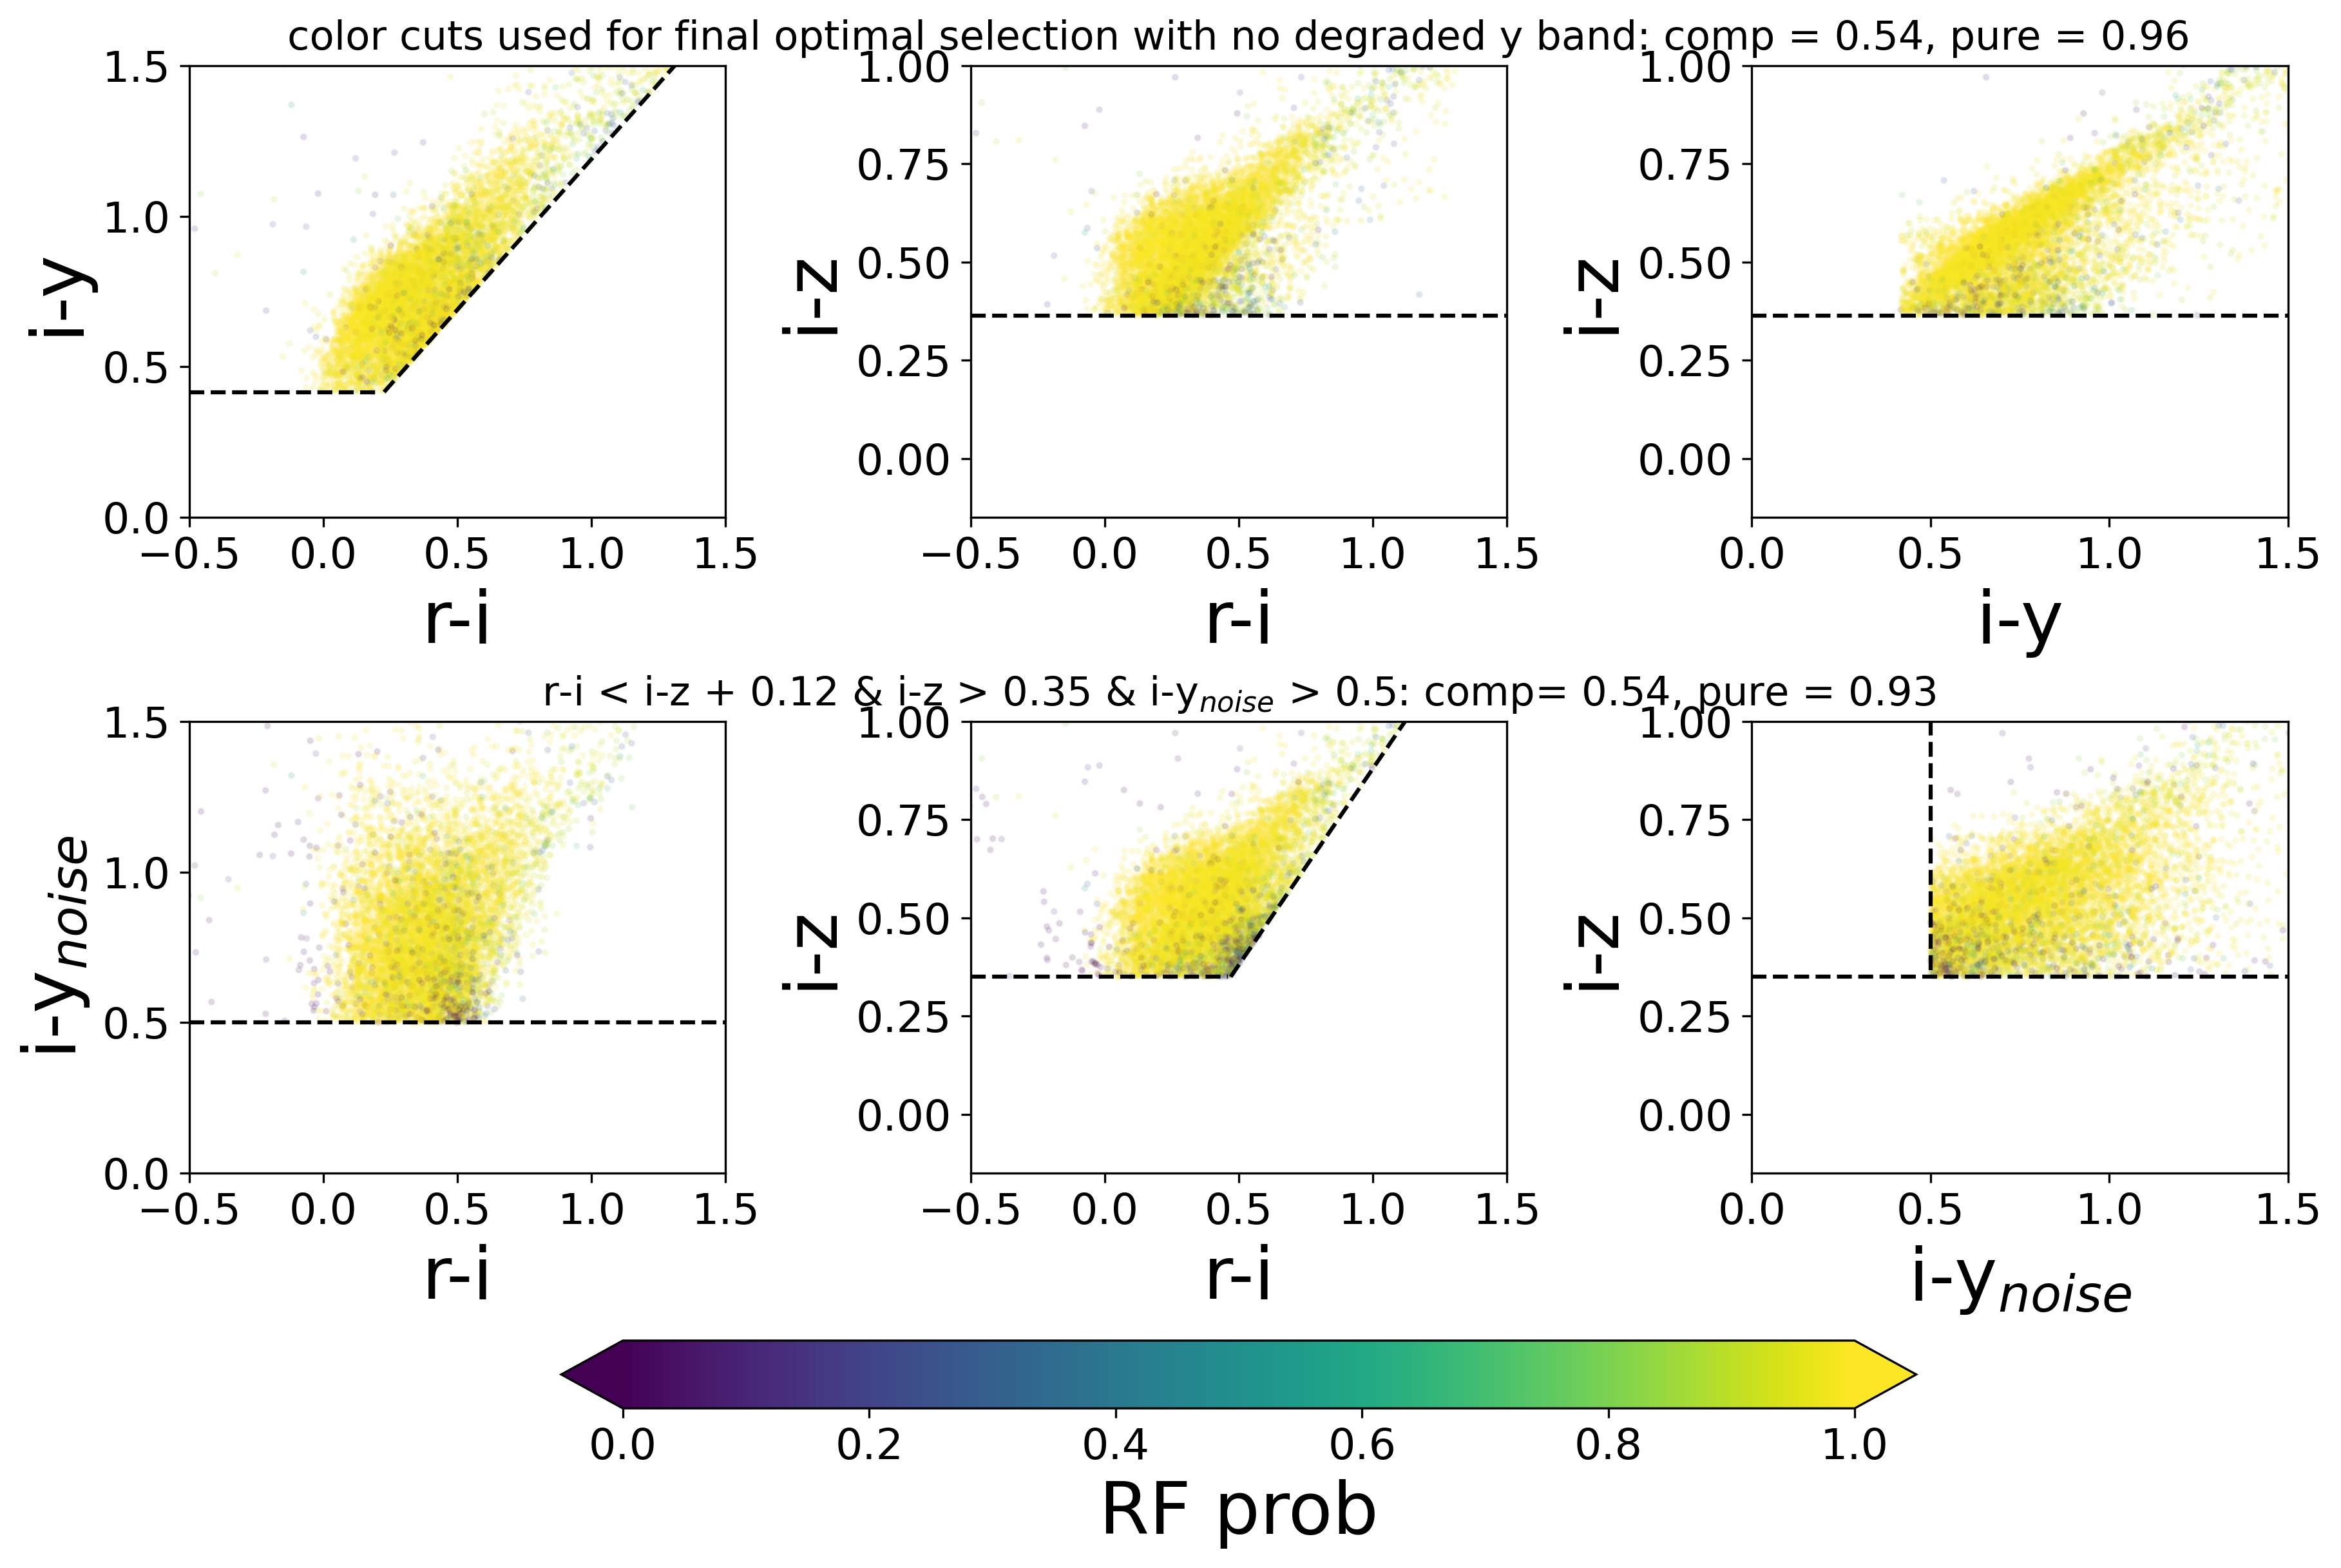

Here is the Python script that generated this plot:
 
import numpy as np 
import pandas as pd
from matplotlib import pyplot as plt 
from astropy import units as u 
from astropy import table
import pickle
from astropy.coordinates import SkyCoord
from sklearn.ensemble import RandomForestClassifier
from sklearn.metrics import roc_curve, auc
from sklearn.metrics import roc_auc_score
from sklearn.model_selection import train_test_split

def complete_purity_cutsonly(colorcuts, photozs, zcut=[1.05,1.55]):
    
    zrange = np.logical_and(photozs > zcut[0], photozs < zcut[1])
    completeness = np.sum(np.logical_and(colorcuts, zrange)) / np.sum(zrange)
    purity = np.sum(np.logical_and(colorcuts, zrange)) / np.sum(colorcuts)

    return completeness, purity


# load in cosmos2020 catalog
catversion1 = 'Farmer'  
dir_in1 ='/Users/yokisalcedo/Desktop/Emission-Line-Galaxy-Target-Selection/data/'  
dir_out1 = '/Users/yokisalcedo/Desktop/data/' # the directory where the output of this notebook will be stored
# Upload the main catalogue
cat = table.Table.read(dir_in1+'COSMOS2020_{}_jan_processed.fits'.format(catversion1),format='fits',hdu=1).to_pandas()
#All possible non-redundant colors are listed below:
#u: ug ,ur ,ui ,uz , uy
#g: gr, gi, gz, gy
#r: ri, rz, ry
#i: iz, iy
#z: zy

#We create an array containing a noisy version of the y magnitudes (m_noisy) by taking the array of the non-noisy y magntiudes (m_initial) 
#and adding the array of sigmas multiplied by an array of equal length consisting of N random numbers distributed as a Gaussian with mean 0 and sigma 1
#We’d want to use LSST year 2 depths to calculate probably final LSST y band depth +2.5*log10(year/10) with year = 2
#LSST final year y band depth are y : 22.96, 24.8 for single image and coadded images
r_cos = cat['HSC_r_MAG']
g_cos = cat['HSC_g_MAG']
i_cos = cat['HSC_i_MAG']
y_cos = cat['HSC_y_MAG']
z_cos = cat['HSC_z_MAG']

ug_cos = cat['CFHT_u_MAG'] - cat['HSC_g_MAG'] 
ur_cos = cat['CFHT_u_MAG'] - cat['HSC_r_MAG']
ui_cos = cat['CFHT_u_MAG'] - cat['HSC_i_MAG']
uz_cos = cat['CFHT_u_MAG'] - cat['HSC_z_MAG'] 
uy_cos = cat['CFHT_u_MAG'] - cat['HSC_y_MAG']
gr_cos = cat['HSC_g_MAG'] - cat['HSC_r_MAG']
gi_cos = cat['HSC_g_MAG'] - cat['HSC_i_MAG']
gz_cos = cat['HSC_g_MAG'] - cat['HSC_z_MAG']
gy_cos = cat['HSC_g_MAG'] - cat['HSC_y_MAG']
ri_cos = cat['HSC_r_MAG'] - cat['HSC_i_MAG']
rz_cos = cat['HSC_r_MAG'] - cat['HSC_z_MAG']
ry_cos = cat['HSC_r_MAG'] - cat['HSC_y_MAG']
iz_cos = cat['HSC_i_MAG'] - cat['HSC_z_MAG']
iy_cos = cat['HSC_i_MAG'] - cat['HSC_y_MAG']
zy_cos = cat['HSC_z_MAG'] - cat['HSC_y_MAG']

cat['ug']= ug_cos
cat['ur']= ur_cos
cat['ui']= ui_cos
cat['uz']= uz_cos
cat['uy']= uy_cos
cat['gr']= gr_cos
cat['gi']= gi_cos
cat['gz']= gz_cos
cat['gy']= gy_cos
cat['ri']= ri_cos
cat['rz']= rz_cos
cat['ry']= ry_cos
cat['iz']= iz_cos
cat['iy']= iy_cos
cat['zy']= zy_cos
cat['HSC_r_MAG'] = r_cos
cat['HSC_g_MAG'] = g_cos
cat['HSC_i_MAG'] = i_cos
cat['HSC_y_MAG'] = y_cos
cat['HSC_z_MAG'] = z_cos

# function to calculate sigma for each magnitude 
def sigma_mag(m_5, xmag):
    '''m_5: LSST year 2 band depth
       x_mag: array of magnitudes of the band you want to calculate sigma for
    '''
    flux_5_f = 10**(((xmag - m_5) / 2.5))
    sigma_f_f  = 1/5*flux_5_f
    sigma_m = (2.5/np.log(10))*sigma_f_f
    return sigma_m

mag_5 = (24.8 + 2.5*np.log10(2/10)) # LSST year 2 depth y band 

# y band with noise
sigma_y = sigma_mag(mag_5, y_cos)
gauss = np.random.normal(0, 1, len(y_cos))
y_noise = y_cos + sigma_y*gauss


# define colors based on noisy y band
uy_noisey = cat['CFHT_u_MAG'] - y_noise
gy_noisey = cat['HSC_g_MAG'] - y_noise
ry_noisey = cat['HSC_r_MAG'] - y_noise
iy_noisey = cat['HSC_i_MAG'] - y_noise
zy_noisey = cat['HSC_z_MAG'] - y_noise

cat['HSC_y_MAG_noise'] = y_noise
cat['uy_noise'] = uy_noisey
cat['gy_noise'] = gy_noisey
cat['ry_noise'] = ry_noisey
cat['iy_noise'] = iy_noisey
cat['zy_noise'] = zy_noisey


colormask = np.logical_and.reduce((
    np.isfinite(cat['HSC_r_MAG'].values),
    np.isfinite(cat['photoz'].values),
    np.isfinite(cat['HSC_g_MAG'].values),
    np.isfinite(cat['HSC_i_MAG'].values),
    np.isfinite(cat['HSC_y_MAG'].values), 
    np.isfinite(cat['HSC_y_MAG_noise'].values), 
    np.isfinite(cat['CFHT_u_MAG'].values),
    np.isfinite(cat['HSC_z_MAG'].values),
    (np.logical_or(cat['HSC_g_MAG'].values < 24.5,
                   cat['HSC_r_MAG'].values < 24.5))))


colormask = np.logical_and.reduce((np.isfinite(cat['HSC_r_MAG'].values),
                                    np.isfinite(cat['photoz'].values),
                                    np.isfinite(cat['HSC_g_MAG'].values),
                                      np.isfinite(cat['HSC_i_MAG'].values),
                                    np.isfinite(cat['HSC_y_MAG'].values), 
                                    np.isfinite(cat['HSC_y_MAG_noise'].values), 
                                    np.isfinite(cat['CFHT_u_MAG'].values),
                                    np.isfinite(cat['HSC_z_MAG'].values),
                                    (np.logical_or(cat['HSC_g_MAG'].values < 24.5, cat['HSC_r_MAG'].values < 24.5))))


#Define what to fit with RF and define hsc mags
photoz = cat['photoz'][colormask]
features = cat.loc[colormask,['ug','ur', 'ui', 'uz', 'uy', 'gr', 'gi', 'gz', 'gy', 'ri', 'rz', 'ry', 'iz', 'iy', 'zy','HSC_r_MAG','HSC_i_MAG','HSC_y_MAG','HSC_z_MAG','CFHT_u_MAG', 'HSC_g_MAG']]

y = np.logical_and(photoz > 1.05, photoz < 1.55)
rmag = cat['HSC_r_MAG'][colormask]
imag = cat['HSC_i_MAG'][colormask]
ymag = cat['HSC_y_MAG'][colormask]
ymag_noise = cat['HSC_y_MAG_noise'][colormask]
zmag = cat['HSC_z_MAG'][colormask]

x_train, x_test, photz_train, photz_test, y_train, y_test  = train_test_split(features, photoz, y, test_size=0.20)

# load the model from disk
filename = '/Users/yokisalcedo/Desktop/Emission-Line-Galaxy-Target-Selection/data/clf_105_155_all_feats.pkl'
clf = pickle.load(open(filename, 'rb'))

prob = clf.predict_proba(features)[:,1]
prob_mask = prob > 0.025
y_pred = clf.predict(x_test)
auc_score = roc_auc_score(y_test, y_pred)
print('the auc score of the RF with no noise in HSC y mag is', auc_score)


iz = iz_cos[colormask]
ri = ri_cos[colormask]
iy = iy_cos[colormask]
iy_noise = iy_noisey[colormask]


# Best case for 1.05 < z <  1.65 for rioffset, iyoffset, izmin, and gfiblim values
iyri_cut = 0.19
rishift = 0 
iy_cut = 0.35
iyshift = 0.06636818841724967
izmin = 0.36442580263398095

color_cuts_clean = np.logical_and((ri < iy - iyri_cut + rishift),
                             (iy > iy_cut + iyshift))
color_cuts_clean &= iz > izmin


# new best color cuts using the noisey y band
iz_noise_cut = 0.35
izri_noise_cut = 0.12
iy_noise_cut = 0.50

color_cuts_noise_new = np.logical_and(
    (ri < iz + izri_noise_cut),
    (iz > iz_noise_cut))
color_cuts_noise_new &= iy_noise > iy_noise_cut

clean_comp, clean_pure = complete_purity_cutsonly(color_cuts_clean, photoz, zcut = [1.05, 1.55])
print(f'color cuts used for final optimal selection with no degraded y band: comp = {clean_comp:.2}, pure = {clean_pure:.2}')
noise_new_comp, noise_new_pure = complete_purity_cutsonly(color_cuts_noise_new, photoz, zcut = [1.05, 1.55])
print(f'ri < iz + {izri_noise_cut:.2} & iz > {iz_noise_cut:.2} & iy_noise > {iy_noise_cut:.2}: completeness = {noise_new_comp:.2}, purity = {noise_new_pure:.2}')

fig, ([ax0, ax1, ax2], [ax3, ax4, ax5]) = plt.subplots(nrows=2, ncols=3, figsize=(12,8), 
                                                       # subplot_kw=dict(aspect='equal'),
                                                       constrained_layout = True,
                                                       )

sd0 = ax0.scatter(ri[color_cuts_clean], iy[color_cuts_clean], c = prob[color_cuts_clean] , cmap = 'viridis', s=3, alpha =.1, vmin=0, vmax=1)
sd1 = ax1.scatter(ri[color_cuts_clean], iz[color_cuts_clean], c = prob[color_cuts_clean], cmap = 'viridis', s=3, alpha =.1, vmin=0, vmax=1)
sd2 = ax2.scatter(iy[color_cuts_clean], iz[color_cuts_clean], c = prob[color_cuts_clean], cmap = 'viridis', s=3, alpha =.1, vmin=0, vmax=1)

sd3 = ax3.scatter(ri[color_cuts_noise_new], iy_noise[color_cuts_noise_new], c = prob[color_cuts_noise_new] , cmap = 'viridis', s=3, alpha=.1, vmin=0, vmax=1)
sd4 = ax4.scatter(ri[color_cuts_noise_new], iz[color_cuts_noise_new], c = prob[color_cuts_noise_new], cmap = 'viridis', s=3, alpha=.1, vmin=0, vmax=1)
sd5 = ax5.scatter(iy_noise[color_cuts_noise_new], iz[color_cuts_noise_new], c = prob[color_cuts_noise_new] , cmap='viridis', s=3, alpha=.1, vmin=0, vmax=1)
sdummy = ax1.scatter(x = 100, y = 100, c=prob[0], cmap = 'viridis', s = 3, alpha =1 ,vmin=0, vmax=1)

noise = 'noise'
# after color cuts
ri_lim = (-0.5,1.5)
iy_lim = (0,1.5)
iz_lim = (-0.15, 1.0)

ax0.set_xlabel('r-i', fontsize = 27)
ax0.set_ylabel('i-y', fontsize = 27)
ax0.set_xlim(*ri_lim)
ax0.set_ylim(*iy_lim)
ax0.axhline(y = iy_cut + iyshift, xmax = 0.35, ls = '--', c = 'black') 
x = np.arange(iy_cut + iyshift, 2, .05)
y = x - iyri_cut
ax0.plot(y ,x , ls = '--', c = 'black')
ax0.xaxis.set_tick_params(labelsize = 16)
ax0.yaxis.set_tick_params(labelsize = 16)

ax1.set_xlabel('r-i', fontsize = 27)
ax1.set_ylabel('i-z', fontsize = 27)
ax1.xaxis.set_tick_params(labelsize = 16)
ax1.yaxis.set_tick_params(labelsize = 16)
ax1.set_xlim(*ri_lim)
ax1.set_ylim(*iz_lim)
ax1.set_title(f'color cuts used for final optimal selection with no degraded y band: comp = {clean_comp:.2}, pure = {clean_pure:.2}', fontsize = 15)
ax1.axhline(y = izmin, ls = '--', c = 'black') 

ax2.set_xlabel('i-y', fontsize = 27)
ax2.set_ylabel('i-z', fontsize = 27)
ax2.xaxis.set_tick_params(labelsize = 16)
ax2.yaxis.set_tick_params(labelsize = 16)
ax2.set_xlim(*iy_lim)
ax2.set_ylim(*iz_lim)
ax2.set_xlim(*iy_lim)
ax2.set_ylim(*iz_lim)
ax2.axhline(y = izmin , color='black', ls = '--')


#colors cut and plotted with y noise
ax3.set_xlabel('r-i', fontsize = 27)
ax3.set_ylabel(f'i-y$_{{noise}}$', fontsize = 27)
ax3.set_xlim(*ri_lim)
ax3.set_ylim(*iy_lim)
ax3.axhline(y = iy_noise_cut, ls = '--', c = 'black') 
ax3.xaxis.set_tick_params(labelsize = 16)
ax3.yaxis.set_tick_params(labelsize = 16)

ax4.set_xlabel('r-i', fontsize = 27)
ax4.set_ylabel('i-z', fontsize = 27)
ax4.xaxis.set_tick_params(labelsize = 16)
ax4.yaxis.set_tick_params(labelsize = 16)
ax4.set_xlim(*ri_lim)
ax4.set_ylim(*iz_lim)
ax4.axhline(y = iz_noise_cut, xmax = 0.48, ls = '--', c = 'black')
x_noise = np.arange(iz_noise_cut, 2, .05)
y_noise = x_noise + izri_noise_cut
ax4.plot(y_noise , x_noise , ls = '--', c = 'black')
ax4.set_title(f'r-i < i-z + {izri_noise_cut:.2} & i-z > {iz_noise_cut} & i-y$_{{noise}}$ > {iy_noise_cut:.2}: comp= {noise_new_comp:.2}, pure = {noise_new_pure:.2}', fontsize = 15)

ax5.set_xlabel(f'i-y$_{{noise}}$', fontsize = 27)
ax5.set_ylabel('i-z', fontsize = 27)
ax5.xaxis.set_tick_params(labelsize = 16)
ax5.yaxis.set_tick_params(labelsize = 16)
ax5.set_xlim(*iy_lim)
ax5.set_ylim(*iz_lim)
ax5.set_xlim(*iy_lim)
ax5.set_ylim(*iz_lim)
ax5.axhline(y = iz_noise_cut, color='black', ls = '--')
ax5.axvline(x = iy_noise_cut, ymin = iz_noise_cut + 0.10, ls = '--', color='black')
cbar = plt.colorbar(sdummy, ax=[ax3, ax4, ax5], orientation='horizontal',  extend ='both', shrink=0.75)
cbar.ax.tick_params(labelsize=16)
cbar.set_label('RF prob', fontsize = 27, loc='center')

plt.savefig('/Users/yokisalcedo/Desktop/Emission-Line-Galaxy-Target-Selection/script_figure/yband_noise_colorcolor_cut.png', dpi=300, bbox_inches='tight')